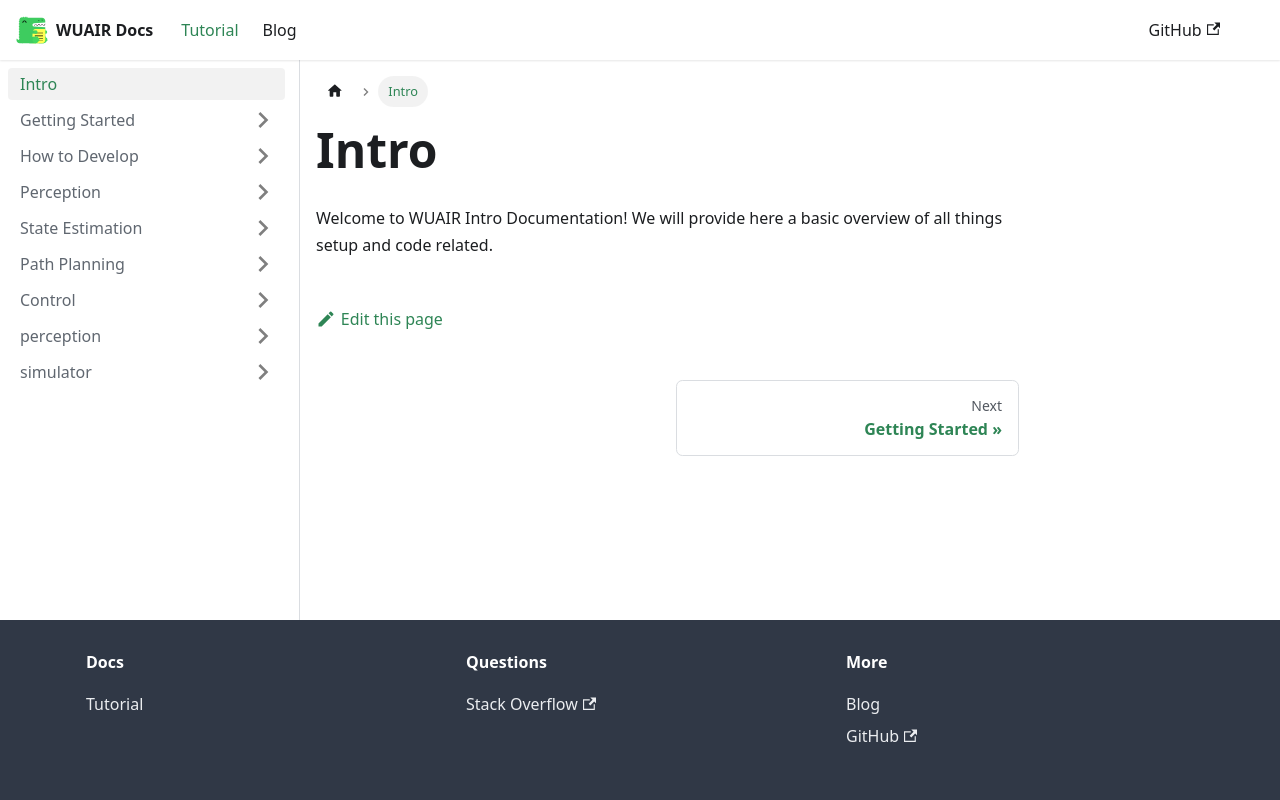

repository: WU-AI-Racing/wuair_docs · page: docs/intro/index.html · generator: docusaurus

---

sidebar_position: 1

---
# Intro 

Welcome to WUAIR Intro Documentation! We will provide here a basic overview of all things setup and code related. 
